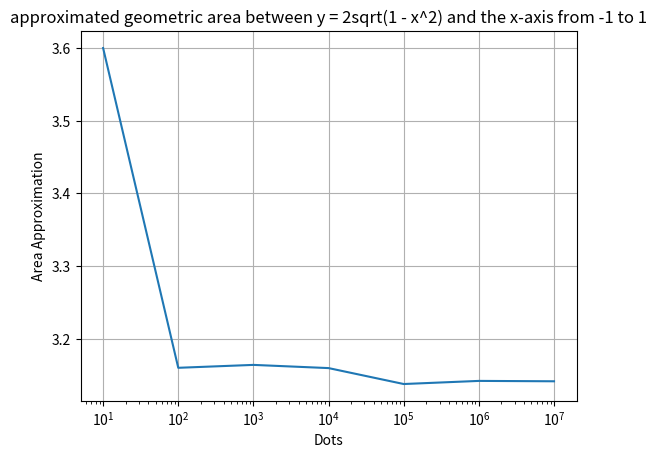

Recreate this plot in Python.
import numpy as np
import math
import matplotlib.pyplot as plt

def dot_spread(func, left, right, lower_bound, upper_bound, n, pos):
    area = (right - left) * (upper_bound - lower_bound)

    x = np.random.uniform(left, right, n)
    y = np.random.uniform(lower_bound, upper_bound, n)

    under_curve = np.logical_and(np.abs(y) <= np.abs(func(x)), np.sign(y) == np.sign(func(x)))

    if not pos:
        signed_points = y[under_curve]/np.abs(y[under_curve])
        return (np.count_nonzero(signed_points == 1) - np.count_nonzero(signed_points == -1))/n * area
    return np.count_nonzero(under_curve == True) / n * area




def func(x):
    return 2 * np.sqrt(1 - x ** 2)
func_description = "2sqrt(1 - x^2)"
'''

def func(x):
    return np.sin(np.pi/x)
func_description = "sin(pi/x)"
'''
'''
def func(x):
    return np.exp(x)
func_description = "e^x"
'''
# make sure func is vectorized


left = -1
right = 1
assert left < right

upper_bound = 2
lower_bound = 0
assert lower_bound < upper_bound
# we know this because the range of sin is [-1, 1]

n_values = [10**(i+1) for i in range(7)]
print(n_values)
print_last = True
pos = True

results = np.zeros(len(n_values))

for i, n in enumerate(n_values): 
    result = dot_spread(func, left, right, lower_bound, upper_bound, n, pos)
    results[i] = result
    if print_last and i == len(n_values) - 1:
        print(f"{n}: {result}")

plt.plot(n_values, results)

plt.xlabel('Dots')
plt.ylabel('Area Approximation')
plt.title(f'approximated {"geometric" if pos else "signed"} area between y = {func_description} and the x-axis from {left} to {right}')
plt.xscale('log')  # Use logarithmic scale for x-axis
plt.grid(True)
plt.show()